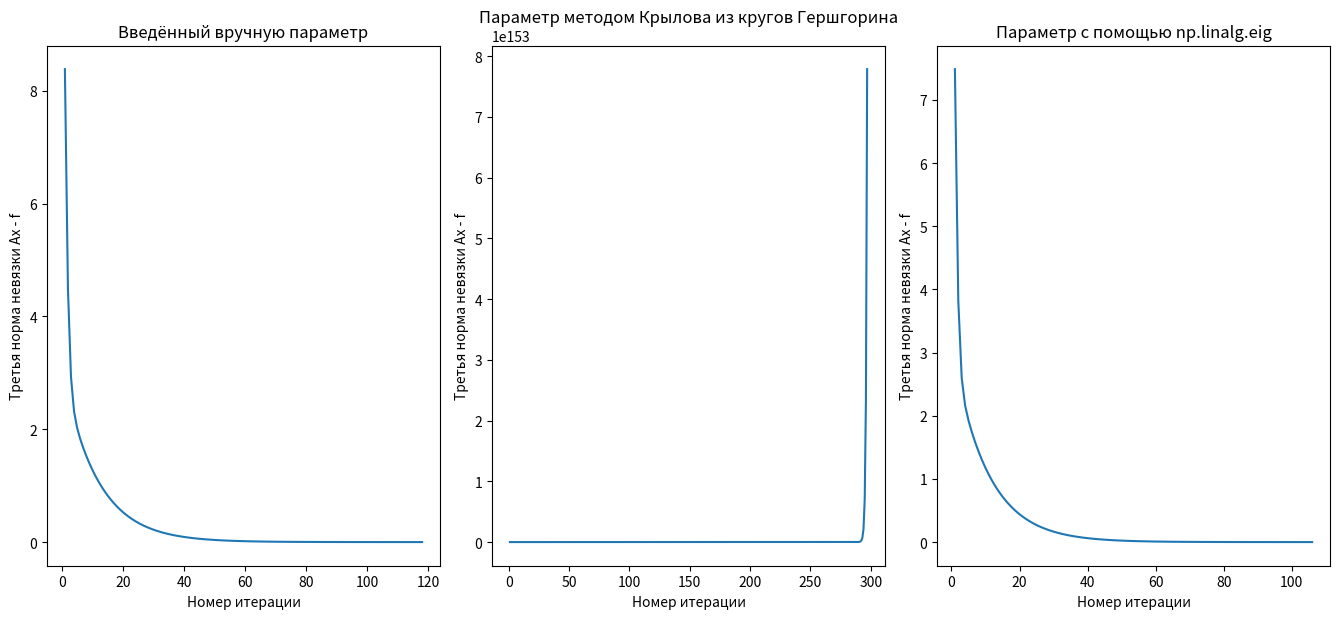

This figure's Python source:
# -*- coding: utf-8 -*-
import matplotlib.pyplot as plt
import numpy as np
import math

def main():
    n = 6
    A = np.zeros((n, n))
    tay = 0.4
    eps = 10**-4
    for i in range(n):
        A[i, i] = 2 + (i / n)**2
    for i in range(1, n):
        A[i, i - 1] = -1
    for i in range(n - 1):
        A[i, i + 1] = -1
    A[0, n - 1] = -1
    A[n - 1, 0] = -1
    f = np.zeros(n)
    for i in range(n):
        f[i] = (1 + (n**2)*((math.sin(math.pi / n))**2)) * math.sin((2 * math.pi * (i)) / n)
    global_solve(A, f, tay, eps)

def global_solve(A, f, tay, eps):
    zoom = False
    textx = False
    printx = True
    textn = False
    printn = True
    printxr = True
    xc = 4.2
    yc = 0.37
    xn = 2.5
    yn = 0.45
    xr = np.linalg.solve(A, f)
    Printxr(printxr, xr)
    x, y = solve(A, f, tay, eps)
    n = norm(x - xr)
    Printx(printx, x)
    Printn(printn, n)
    plt.figure(figsize = (13.5, 6.3))
    plt.subplot(1, 3, 1)
    plt.plot([int(i + 1) for i in range(len(y))], y)
    if textx:
        plt.text(xc, yc, "x = \n\n" + "\n".join([str(round(i, 2)) for i in x]))
    if textn:
        plt.text(xn, yn, "norm = " + str(round(n, 3)))
    plt.title("Введённый вручную параметр")
    plt.xlabel("Номер итерации")
    plt.ylabel("Третья норма невязки Ax - f")
    plt.tight_layout()
    tay = Gersh_Kr(A)
    x, y = solve(A, f, tay, eps)
    n = norm(x - xr)
    Printx(printx, x)
    Printn(printn, n)
    plt.subplot(1, 3, 2)
    plt.plot([int(i + 1) for i in range(len(y))], y)
    if textx:
        plt.text(xc, yc, "x = \n\n" + "\n".join([str(round(i, 2)) for i in x]))
    if textn:
        plt.text(xn, yn, "norm = " + str(round(n, 3)))
    plt.title("Параметр методом Крылова из кругов Гершгорина")
    plt.xlabel("Номер итерации")
    plt.ylabel("Третья норма невязки Ax - f")
    plt.tight_layout()
    tay = by_numpy(A)
    x, y = solve(A, f, tay, eps)
    n = norm(x - xr)
    Printx(printx, x)
    Printn(printn, n)
    plt.subplot(1, 3, 3)
    plt.plot([int(i + 1) for i in range(len(y))], y)
    if textx:
        plt.text(xc, yc, "x = \n\n" + "\n".join([str(round(i, 2)) for i in x]))
    if textn:
        plt.text(xn, yn, "norm = " + str(round(n, 3)))
    plt.title("Параметр с помощью np.linalg.eig")
    plt.xlabel("Номер итерации")
    plt.ylabel("Третья норма невязки Ax - f")
    plt.tight_layout()
    if zoom:
        try:
            plt.get_current_fig_manager().window.state('zoomed')
        except:
            print("\nОшибка при попытке развернуть графики на весь экран!")
    plt.show()

def solve(A, f, tay, eps):
    max_i = 10**5
    n = len(A)
    x = np.zeros(n)
    y = []
    nev = 0
    E = np.eye(n)
    for i in range(max_i):
        x = (E - tay * A).dot(x) + tay * f
        nev = norm(A.dot(x) - f)
        y.append(nev)
        if nev < eps:
            break
    return x, y

def Gersh_Kr(A):
    #A = np.asarray([[2.2,1,0.5,2],[1,1.3,2,1],[0.5,2,0.5,1.6],[2,1,1.6,2]])
    n = len(A)
    S = []
    r = 0
    for i in range(n):
        r = 0
        for j in range(n):
            if i == j:
                continue
            r += abs(A[i, j])
        S.append([A[i, i] - r, A[i, i] + r])
    print("Оценка собственных значений с помощью кругов Гершгорина:")
    for i in range(n):
        print("lambda " + str(i + 1) + " is in [" + str(S[i][0]) + "; " + str(S[i][1]) + "]")
    print()
    #c = np.zeros(n)
    #c[0] = 1
    #c = np.ones(n)
    c = np.asarray([n * (i + 1) for i in range(n)])
    B = np.zeros((n, n))
    for i in range(n):
        B[i, n - 1] = c[i]
    for i in range(n - 2, -1, -1):
        c = np.dot(A, c)
        for j in range(n):
            B[j, i] = c[j]
    f = np.dot(A, c)
    #l, _ = np.linalg.eig(A)
    #print(sorted(l))
    c = np.linalg.solve(B, f)
    c = [-1] + [x for x in c]
    #print(sorted(np.roots(c)))
    return 1

def polynom(c, x):
    p = 0
    for i in c:
        p = p * x + i
    return p

def by_numpy(A):
    l, _ = np.linalg.eig(A)
    t = 2 / (max(l) + min(l))
    return t

def norm(x):
    return math.sqrt(sum([abs(i)**2 for i in x]))

def Printxr(f, xr):
    if f:
        print("xr = ", end = '')
        print(xr)
        print()

def Printx(f, x):
    if f:
        print("x = ", end = '')
        print(x)
        print()

def Printn(f, n):
    if f:
        print("norm = ", end = '')
        print(n)
        print()

if __name__ == "__main__":
    main()
